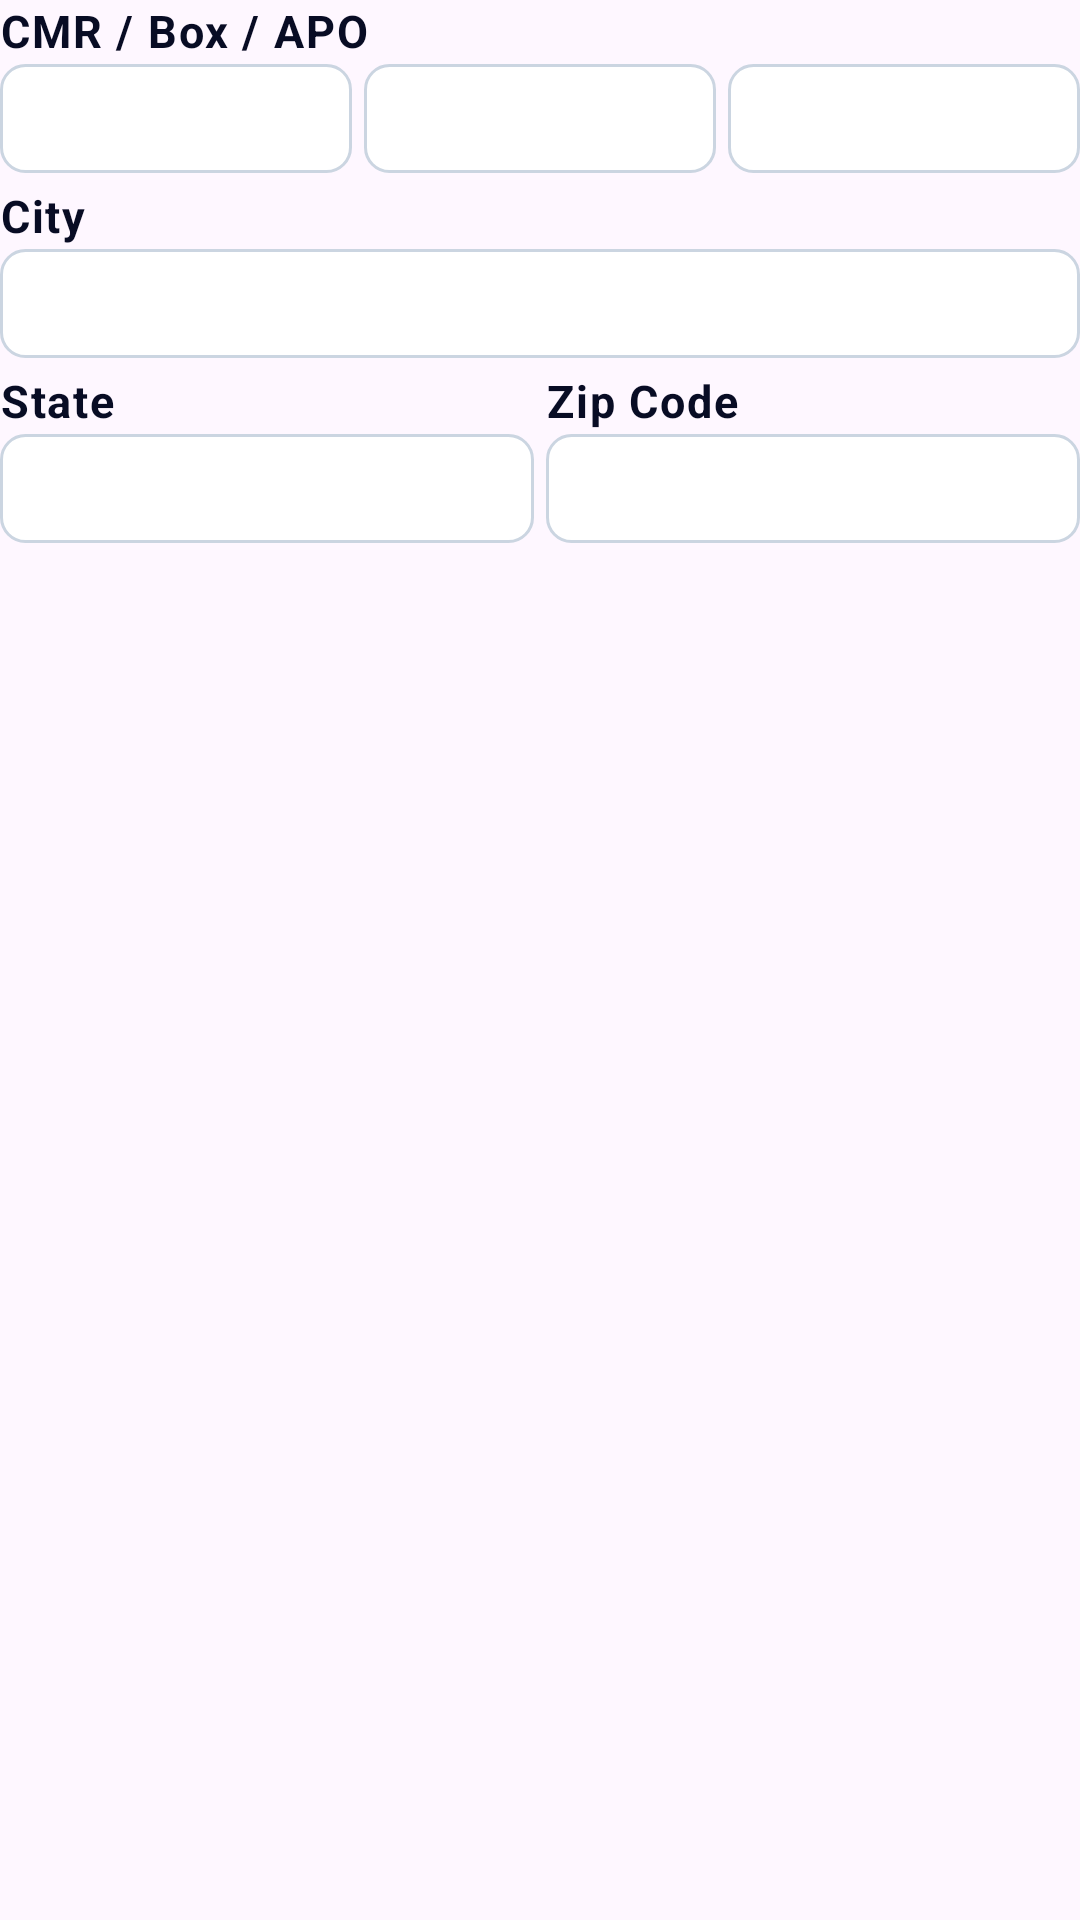

Reconstruct the res/layout file that produces this screen, plus the resources it refers to.
<!-- AndroidManifest.xml: application theme Theme.Contrato -->
<!-- res/layout/historial_cmr_format.xml -->
<?xml version="1.0" encoding="utf-8"?>
<LinearLayout xmlns:android="http://schemas.android.com/apk/res/android"
    android:layout_width="match_parent"
    android:layout_height="wrap_content"
    android:orientation="vertical">

    <TextView style="@style/FieldLabel" android:text="CMR / Box / APO" />
    <LinearLayout android:layout_width="match_parent" android:layout_height="wrap_content" android:layout_marginBottom="4dp" android:orientation="horizontal">
        <TextView android:id="@+id/tvUsaCmr" style="@style/FieldInput" android:layout_width="0dp" android:layout_weight="1" android:layout_marginEnd="4dp" />
        <TextView android:id="@+id/tvUsaBox" style="@style/FieldInput" android:layout_width="0dp" android:layout_weight="1" android:layout_marginEnd="4dp" />
        <TextView android:id="@+id/tvUsaApo" style="@style/FieldInput" android:layout_width="0dp" android:layout_weight="1" />
    </LinearLayout>

    <TextView style="@style/FieldLabel" android:text="City" />
    <TextView android:id="@+id/tvUsaCity" style="@style/FieldInput" android:layout_marginBottom="4dp" />

    <LinearLayout android:layout_width="match_parent" android:layout_height="wrap_content">
        <LinearLayout android:layout_width="0dp" android:layout_height="wrap_content" android:layout_weight="1" android:orientation="vertical" android:layout_marginEnd="4dp">
            <TextView style="@style/FieldLabel" android:text="State" />
            <TextView android:id="@+id/tvUsaState" style="@style/FieldInput" />
        </LinearLayout>
        <LinearLayout android:layout_width="0dp" android:layout_height="wrap_content" android:layout_weight="1" android:orientation="vertical">
            <TextView style="@style/FieldLabel" android:text="Zip Code" />
            <TextView android:id="@+id/tvUsaZip" style="@style/FieldInput" />
        </LinearLayout>
    </LinearLayout>
</LinearLayout>
<!-- resources referenced by this layout -->
<resources>
  <style name="FieldInput">
          <item name="android:layout_width">match_parent</item>
          <item name="android:layout_height">wrap_content</item>
          <item name="android:minHeight">36dp</item>
          <item name="android:textSize">15sp</item>
          <item name="android:textColor">@color/texto_input_color_selector</item>
          <item name="android:background">@drawable/bg_input_selector</item>
          <item name="android:backgroundTint">@null</item>
          <item name="android:padding">8dp</item>
  
          <item name="android:gravity">center_vertical</item>
          <item name="android:singleLine">true</item>
      </style>
  <style name="FieldLabel">
          <item name="android:layout_width">match_parent</item>
          <item name="android:layout_height">wrap_content</item>
          <item name="android:textSize">15sp</item>
          <item name="android:textColor">@color/pacificaazul</item>
          <item name="android:textStyle">bold</item>
          <item name="android:layout_marginBottom">1dp</item>
          <item name="android:letterSpacing">0.04</item>
      </style>
  <style name="Theme.Contrato" parent="Theme.Material3.DayNight.NoActionBar">
          
          <item name="colorPrimary">@color/pacificaazul</item>
          <item name="colorOnPrimary">@color/white</item>
          
          <item name="colorSecondaryVariant">@color/teal_700</item>
          <item name="colorOnSecondary">@color/black</item>
  
      </style>
  <!-- drawable bg_input_selector (drawable) -->
  <?xml version="1.0" encoding="utf-8"?>
  <selector xmlns:android="http://schemas.android.com/apk/res/android">
      
      <item android:state_enabled="true">
          <shape>
              <solid android:color="#FFFFFF" />
              <stroke
                  android:width="1dp"
                  android:color="#CBD5E1" />
              <corners android:radius="8dp" />
          </shape>
      </item>
      
      <item android:state_enabled="false">
          <shape>
              <solid android:color="@android:color/transparent" />
              <stroke
                  android:width="0dp"
                  android:color="@android:color/transparent" />
          </shape>
      </item>
  </selector>
  <color name="pacificaazul">#080C24</color>
  <color name="white">#FFFFFFFF</color>
  <color name="teal_700">#FF018786</color>
  <color name="black">#FF000000</color>
</resources>
